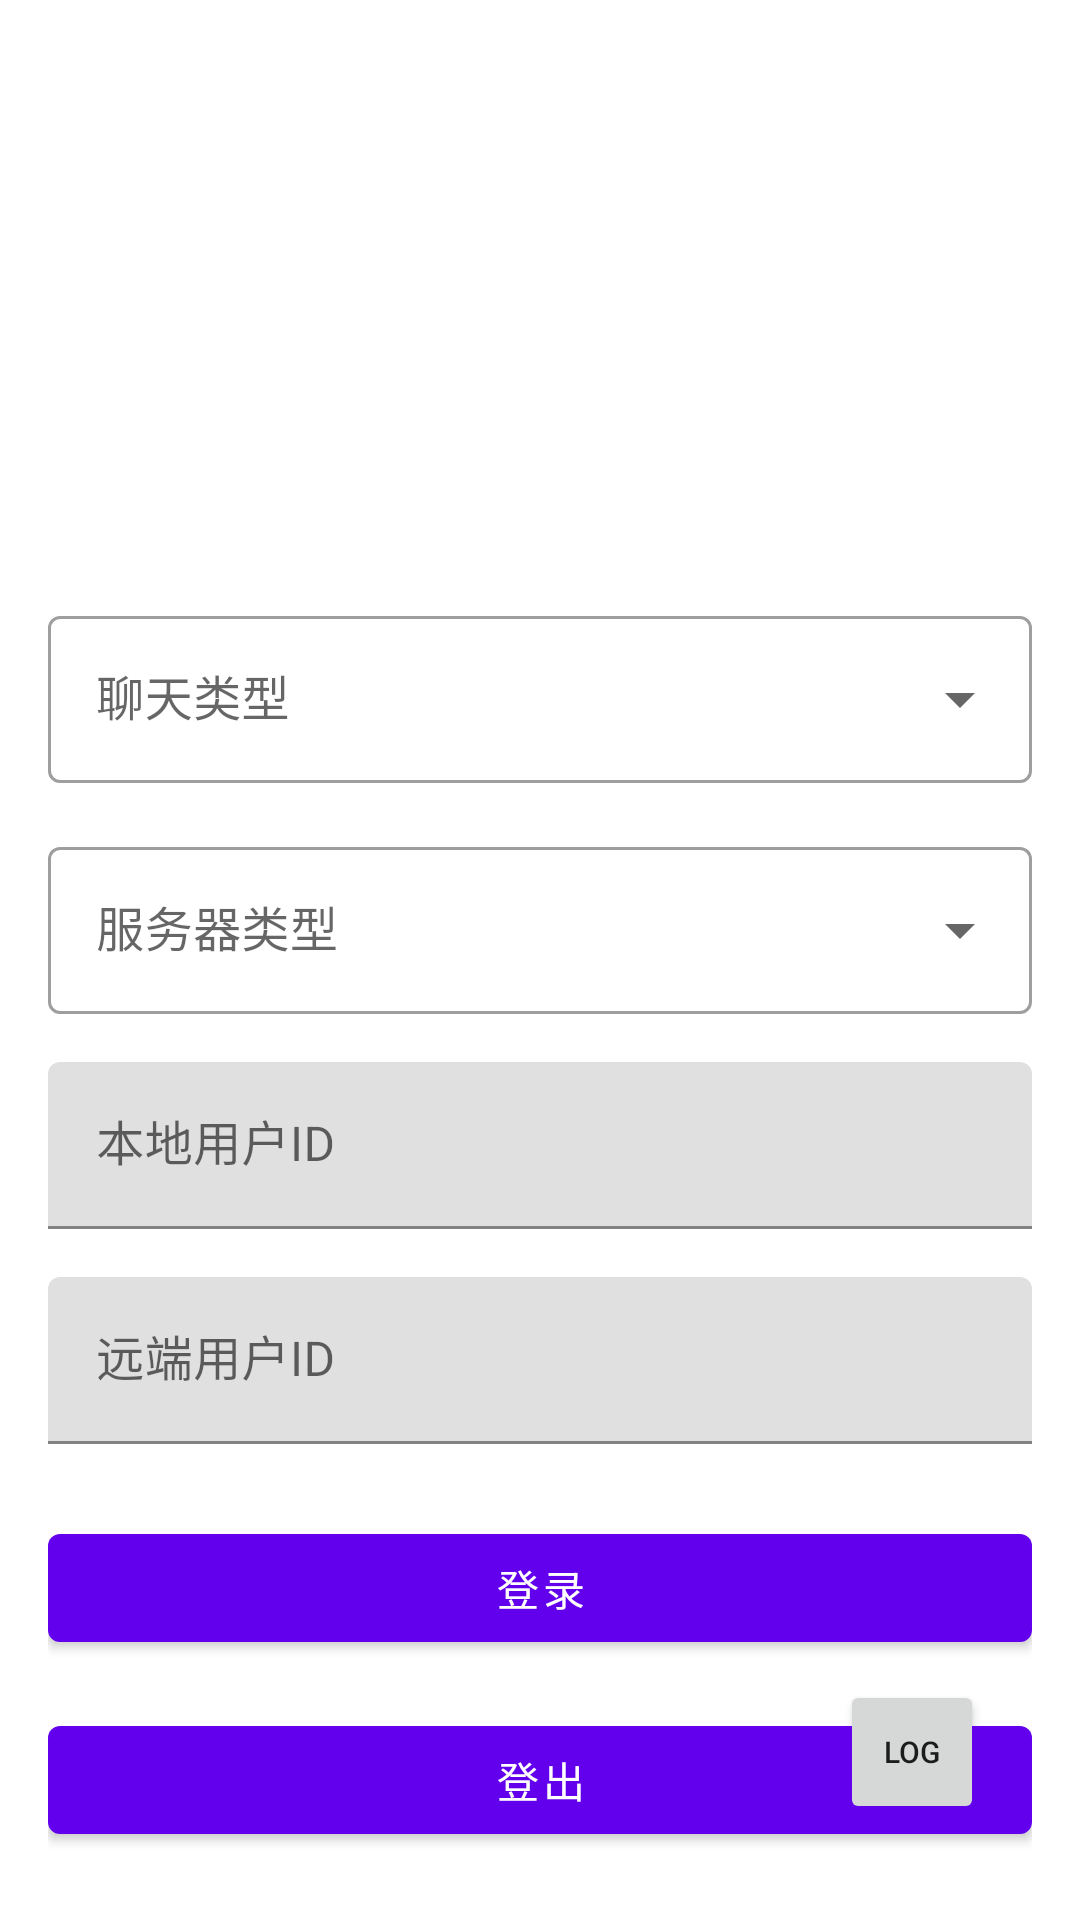

Reconstruct the res/layout file that produces this screen, plus the resources it refers to.
<!-- AndroidManifest.xml: application theme Theme.IMExamples -->
<!-- res/layout/activity_login.xml -->
<?xml version="1.0" encoding="utf-8"?>
<androidx.constraintlayout.widget.ConstraintLayout xmlns:android="http://schemas.android.com/apk/res/android"
    xmlns:app="http://schemas.android.com/apk/res-auto"
    android:layout_width="match_parent"
    android:layout_height="match_parent"
    android:padding="16dp">

    <ImageView
        android:id="@+id/ivLogo"
        android:layout_width="120dp"
        android:layout_height="120dp"
        android:layout_marginTop="40dp"
        android:src="@mipmap/ic_launcher"
        app:layout_constraintEnd_toEndOf="parent"
        app:layout_constraintStart_toStartOf="parent"
        app:layout_constraintTop_toTopOf="parent" />

    
    <com.google.android.material.textfield.TextInputLayout
        android:id="@+id/tilChatType"
        style="@style/Widget.MaterialComponents.TextInputLayout.OutlinedBox.ExposedDropdownMenu"
        android:layout_width="match_parent"
        android:layout_height="wrap_content"
        android:layout_marginTop="24dp"
        android:hint="聊天类型"
        app:layout_constraintTop_toBottomOf="@id/ivLogo">

        <AutoCompleteTextView
            android:id="@+id/spinnerChatType"
            android:layout_width="match_parent"
            android:layout_height="wrap_content"
            android:inputType="none"/>
    </com.google.android.material.textfield.TextInputLayout>

    
    <com.google.android.material.textfield.TextInputLayout
        android:id="@+id/tilServerType"
        style="@style/Widget.MaterialComponents.TextInputLayout.OutlinedBox.ExposedDropdownMenu"
        android:layout_width="match_parent"
        android:layout_height="wrap_content"
        android:layout_marginTop="16dp"
        android:hint="服务器类型"
        app:layout_constraintTop_toBottomOf="@id/tilChatType">

        <AutoCompleteTextView
            android:id="@+id/spinnerServerType"
            android:layout_width="match_parent"
            android:layout_height="wrap_content"
            android:inputType="none"/>
    </com.google.android.material.textfield.TextInputLayout>

    <com.google.android.material.textfield.TextInputLayout
        android:id="@+id/tilLocalUserId"
        android:layout_width="match_parent"
        android:layout_height="wrap_content"
        android:layout_marginTop="16dp"
        android:hint="本地用户ID"
        app:layout_constraintTop_toBottomOf="@id/tilServerType">

        <com.google.android.material.textfield.TextInputEditText
            android:id="@+id/etLocalUserId"
            android:layout_width="match_parent"
            android:layout_height="wrap_content"
            android:inputType="number"/>
    </com.google.android.material.textfield.TextInputLayout>

    <com.google.android.material.textfield.TextInputLayout
        android:id="@+id/tilRemoteUserId"
        android:layout_width="match_parent"
        android:layout_height="wrap_content"
        android:layout_marginTop="16dp"
        android:hint="远端用户ID"
        app:layout_constraintTop_toBottomOf="@id/tilLocalUserId">

        <com.google.android.material.textfield.TextInputEditText
            android:id="@+id/etRemoteUserId"
            android:layout_width="match_parent"
            android:layout_height="wrap_content"
            android:inputType="number" />
    </com.google.android.material.textfield.TextInputLayout>

    <com.google.android.material.button.MaterialButton
        android:id="@+id/btnLogin"
        android:layout_width="match_parent"
        android:layout_height="wrap_content"
        android:layout_marginTop="24dp"
        android:text="登录"
        app:layout_constraintTop_toBottomOf="@id/tilRemoteUserId" />

    <com.google.android.material.button.MaterialButton
        android:id="@+id/btnLogout"
        android:layout_width="match_parent"
        android:layout_height="wrap_content"
        android:layout_marginTop="16dp"
        android:text="登出"
        app:layout_constraintTop_toBottomOf="@id/btnLogin" />

    <include
        android:id="@+id/logContainer"
        layout="@layout/layout_log_window"
        android:layout_width="match_parent"
        android:layout_height="match_parent"
        android:visibility="gone" />

    <Button
        android:id="@+id/btnShowLog"
        android:layout_width="48dp"
        android:layout_height="48dp"
        android:layout_margin="16dp"
        android:text="LOG"
        android:textSize="10sp"
        app:layout_constraintBottom_toBottomOf="parent"
        app:layout_constraintEnd_toEndOf="parent" />

</androidx.constraintlayout.widget.ConstraintLayout>
<!-- res/layout/layout_log_window.xml (included above) -->
<?xml version="1.0" encoding="utf-8"?>
<FrameLayout xmlns:android="http://schemas.android.com/apk/res/android"
    android:layout_width="match_parent"
    android:layout_height="match_parent"
    android:background="#80000000"
    android:visibility="gone">

    <ScrollView
        android:id="@+id/scrollView"
        android:layout_width="match_parent"
        android:layout_height="match_parent"
        android:layout_marginTop="56dp"
        android:layout_marginBottom="56dp"
        android:fadeScrollbars="false"
        android:padding="16dp">

        <TextView
            android:id="@+id/tvLog"
            android:layout_width="match_parent"
            android:layout_height="wrap_content"
            android:fontFamily="monospace"
            android:textColor="#FFFFFF"
            android:textSize="12sp" />
    </ScrollView>
</FrameLayout>
<!-- resources referenced by this layout -->
<resources>
  <style name="Theme.IMExamples" parent="Theme.MaterialComponents.DayNight.NoActionBar">
          
          <item name="colorPrimary">@color/purple_500</item>
          <item name="colorPrimaryVariant">@color/purple_700</item>
          <item name="colorOnPrimary">@color/white</item>
          
          <item name="colorSecondary">@color/teal_200</item>
          <item name="colorSecondaryVariant">@color/teal_700</item>
          <item name="colorOnSecondary">@color/black</item>
          
          <item name="android:statusBarColor">?attr/colorPrimaryVariant</item>
      </style>
  <color name="purple_500">#FF6200EE</color>
  <color name="purple_700">#FF3700B3</color>
  <color name="white">#FFFFFFFF</color>
  <color name="teal_200">#FF03DAC5</color>
  <color name="teal_700">#FF018786</color>
  <color name="black">#FF000000</color>
</resources>
